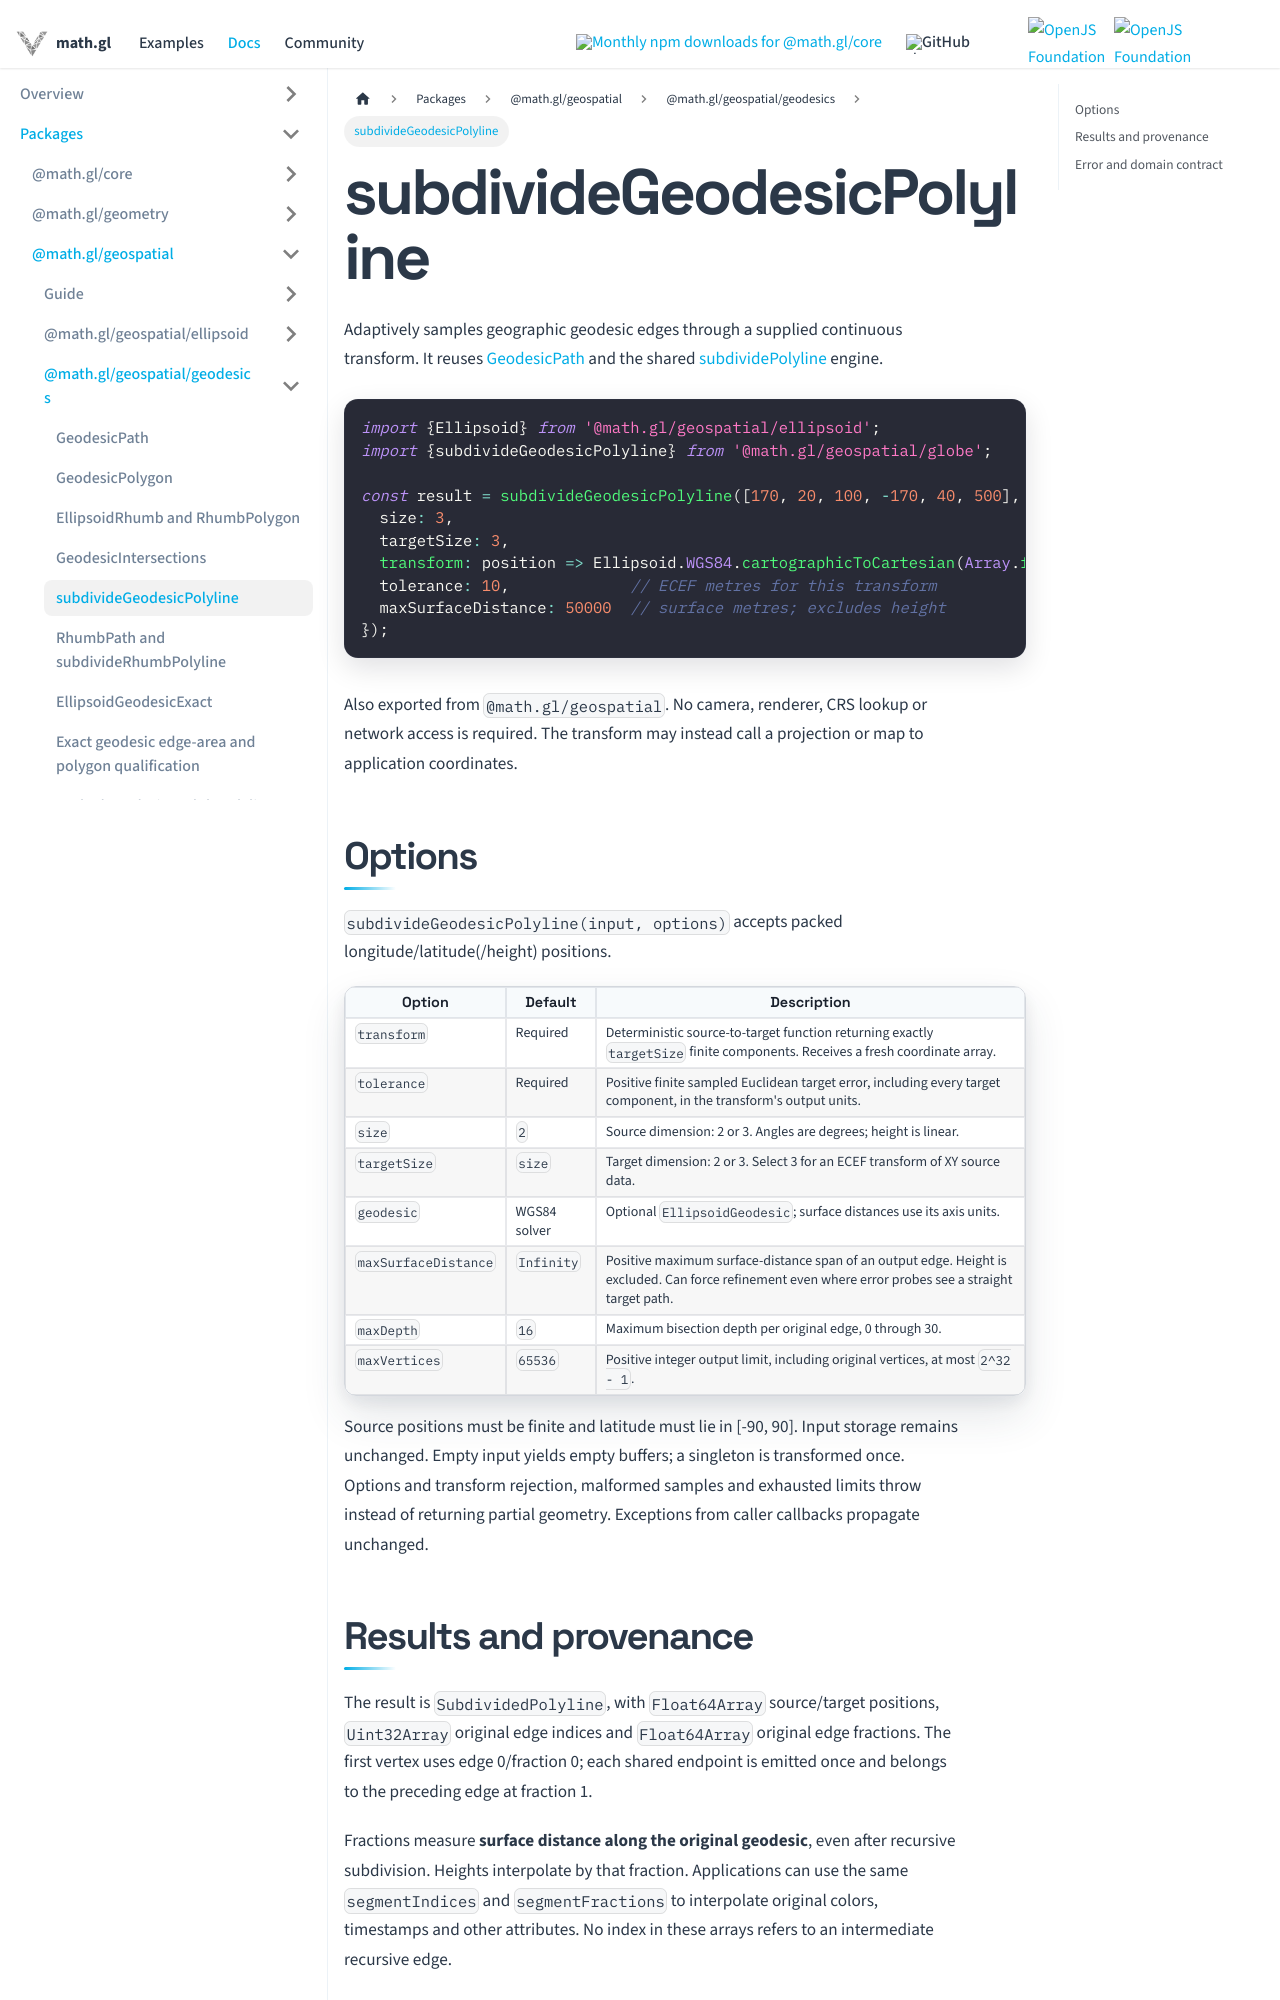

repository: visgl/math.gl · page: docs/modules/geospatial/api-reference/subdivide-geodesic-polyline.html · generator: docusaurus

# subdivideGeodesicPolyline

Adaptively samples geographic geodesic edges through a supplied continuous transform. It
reuses [GeodesicPath](./geodesic-path.md) and the shared
[subdividePolyline](../../geometry/polygon/api-reference/subdivide-polyline.md) engine.

```typescript
import {Ellipsoid} from '@math.gl/geospatial/ellipsoid';
import {subdivideGeodesicPolyline} from '@math.gl/geospatial/globe';

const result = subdivideGeodesicPolyline([170, 20, 100, -170, 40, 500], {
  size: 3,
  targetSize: 3,
  transform: position => Ellipsoid.WGS84.cartographicToCartesian(Array.from(position)),
  tolerance: 10,             // ECEF metres for this transform
  maxSurfaceDistance: 50000  // surface metres; excludes height
});
```

Also exported from `@math.gl/geospatial`. No camera, renderer, CRS lookup or network access
is required. The transform may instead call a projection or map to application coordinates.

## Options

`subdivideGeodesicPolyline(input, options)` accepts packed longitude/latitude(/height) positions.

| Option | Default | Description |
| --- | --- | --- |
| `transform` | Required | Deterministic source-to-target function returning exactly `targetSize` finite components. Receives a fresh coordinate array. |
| `tolerance` | Required | Positive finite sampled Euclidean target error, including every target component, in the transform's output units. |
| `size` | `2` | Source dimension: 2 or 3. Angles are degrees; height is linear. |
| `targetSize` | `size` | Target dimension: 2 or 3. Select 3 for an ECEF transform of XY source data. |
| `geodesic` | WGS84 solver | Optional `EllipsoidGeodesic`; surface distances use its axis units. |
| `maxSurfaceDistance` | `Infinity` | Positive maximum surface-distance span of an output edge. Height is excluded. Can force refinement even where error probes see a straight target path. |
| `maxDepth` | `16` | Maximum bisection depth per original edge, 0 through 30. |
| `maxVertices` | `65536` | Positive integer output limit, including original vertices, at most `2^32 - 1`. |

Source positions must be finite and latitude must lie in [-90, 90]. Input storage remains
unchanged. Empty input yields empty buffers; a singleton is transformed once. Options and
transform rejection, malformed samples and exhausted limits throw instead of returning
partial geometry. Exceptions from caller callbacks propagate unchanged.
